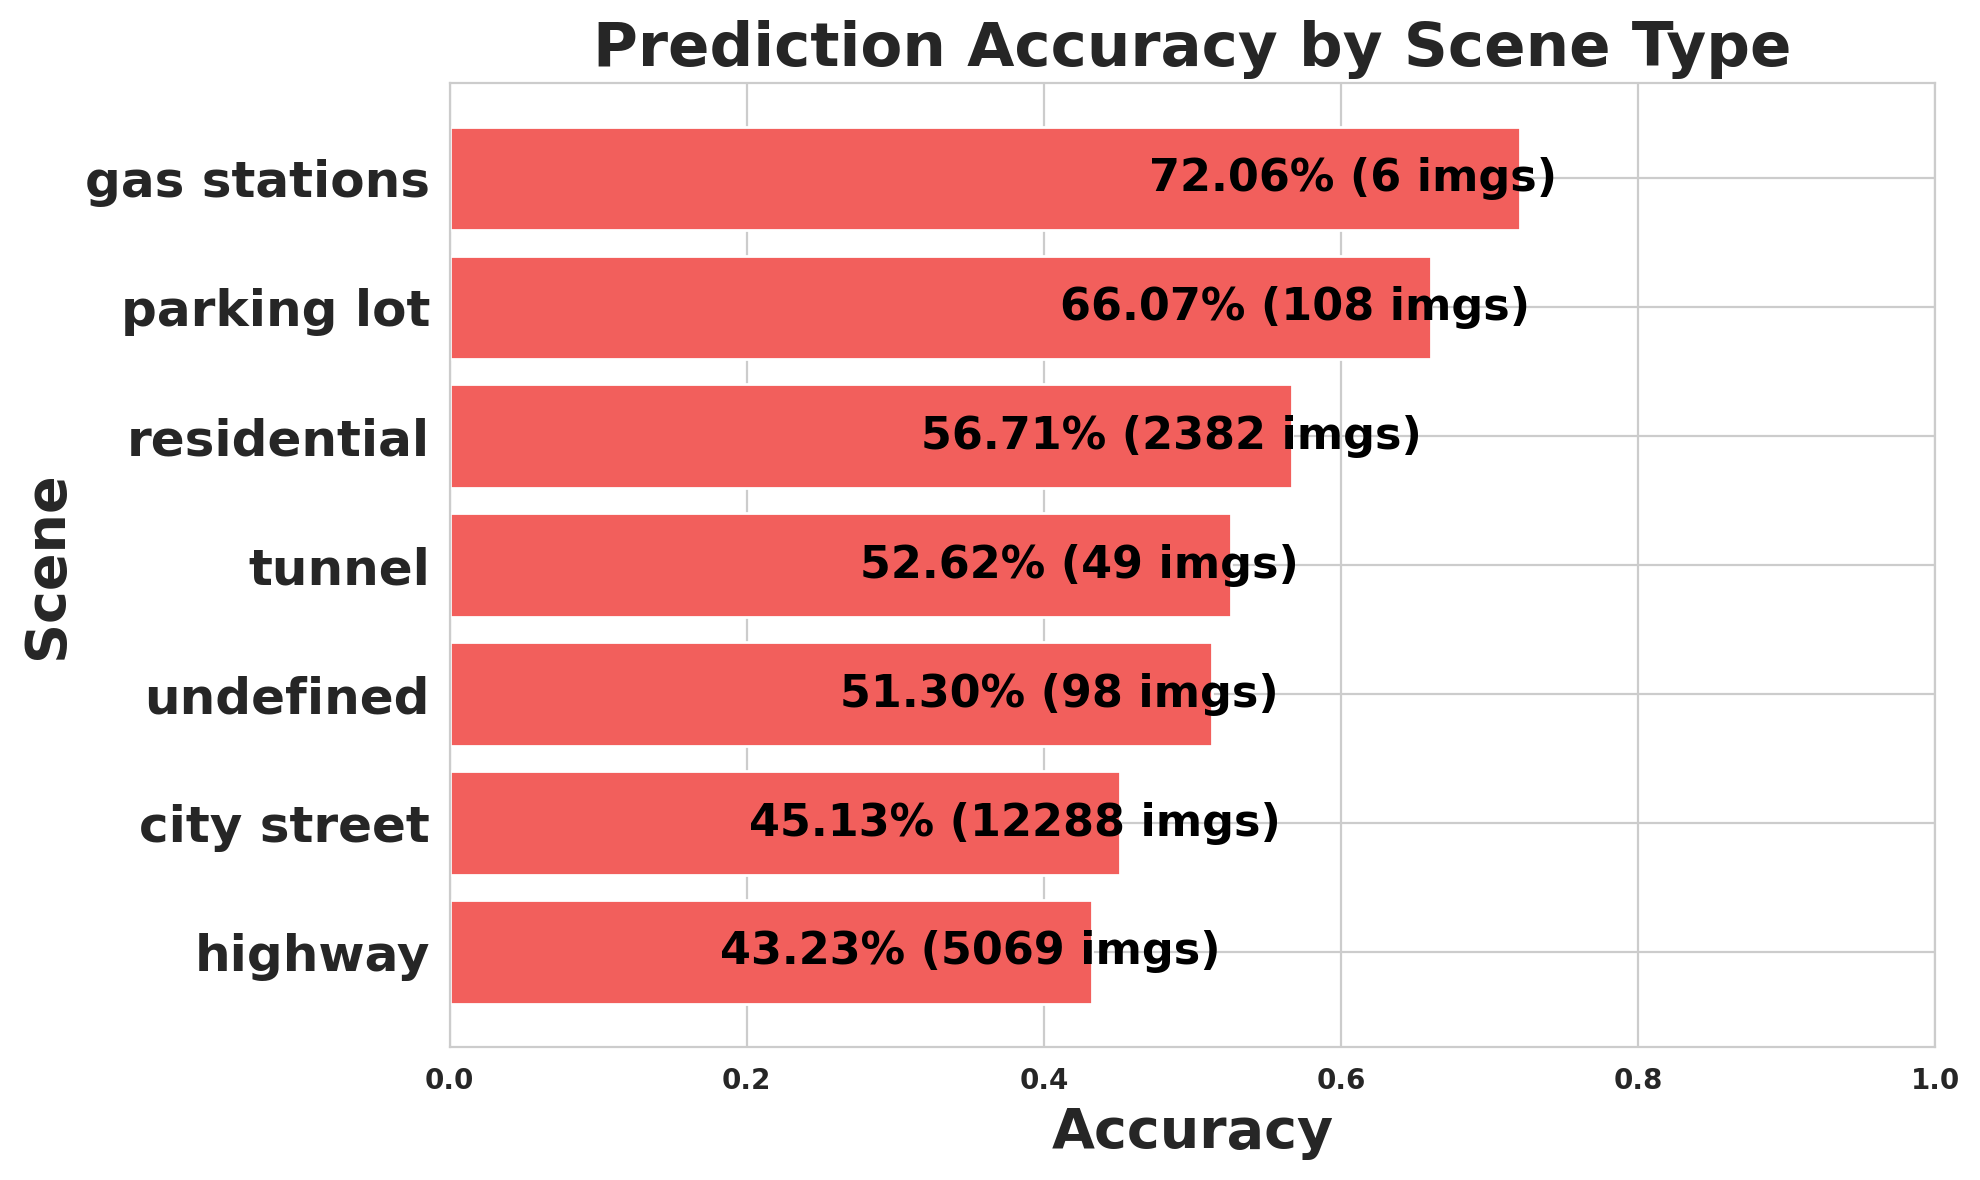

Values plotted in this chart, from the file beside it:
scene, images, expected, matched, missed, accuracy
highway, 5069, 73549, 31793, 41756, 0.4323
city street, 12288, 252212, 113814, 138398, 0.4513
undefined, 98, 1076, 552, 524, 0.513
tunnel, 49, 325, 171, 154, 0.5262
residential, 2382, 38980, 22106, 16874, 0.5671
parking lot, 108, 1518, 1003, 515, 0.6607
gas stations, 6, 68, 49, 19, 0.7206
